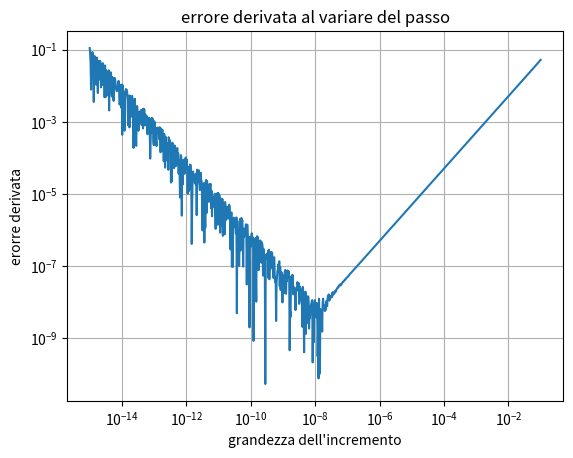

Here is the Python script that generated this plot:
import numpy as np
import matplotlib.pyplot as plt

def f(x):
    '''
    funzione di cui calcolare la derivata
    '''
    return np.exp(x)

def df(f, x, h):
    """
    derivata di f
    """
    dy = (f(x+h) - f(x))/h
    return dy

#array del passo di discretizzazione
h = np.logspace(-15, -1, 1000)

plt.figure(1)
plt.title('errore derivata al variare del passo')
plt.ylabel('erorre derivata')
plt.xlabel("grandezza dell'incremento")

plt.plot(h, abs(df(f, 0, h)-f(0)))

plt.xscale('log')
plt.yscale('log')
plt.grid()
plt.show()